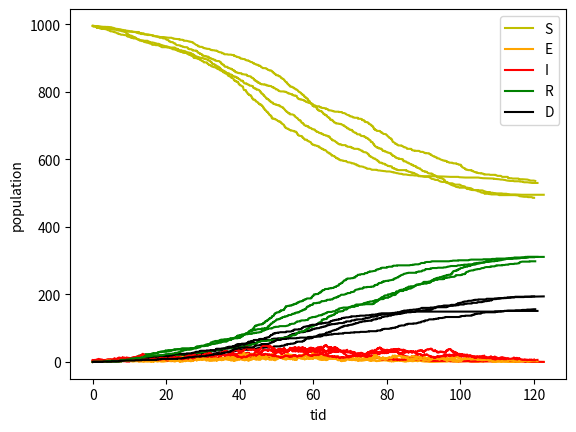

The matplotlib source for this figure:
import numpy as np
import random
import matplotlib.pyplot as plt

beta = 0.3
gamma = 1 / 7
population = 1000
alfa = 0.5 #väldigt liten ger inge möten mellan folk - tar längre tid för alla andra reaktioner att ske, högre värde - tidigare sker reaktioner
# inkubationstid = 1 / alfa
mu = 1/13


tspan = [0, 120]
Y0 = [995, 0, 5, 0, 0] 
N = 4

k = [beta, gamma, population, alfa, mu]

def SSA(prop, stoch, X0, tspan, coeff):
    tvec = np.zeros(1)
    tvec[0] = tspan[0]
    Xarr = np.zeros([1, len(X0)])
    Xarr[0,:] = X0
    t = tvec[0]
    X = X0
    sMat = stoch()
    
    while t < tspan[1]:
        re = prop(X, coeff)
        a0 = sum(re)
        if a0 > 1e-10:
        
            # Bestäm reaktionstid
            r1 = random.random()
            tau = - np.log(r1) / a0
            t += tau
            tvec = np.append(tvec, t)
            
            # Bestäm vilken reaktion
            r2 = random.random()
            cre = np.cumsum(re)
            cre = cre/cre[-1]
            r = 0
            while cre[r] < r2:
                r += 1
            X = X + sMat[r, :]
            Xarr = np.vstack([Xarr, X])
            
        else: # Alla reaktionshastigheter 0
            print('Simuleringen avslutad vid t=', t)
            return tvec, Xarr
            
            
    return tvec, Xarr

def stoch():
    S = np.array([
        [-1, 1, 0, 0, 0],
        [0, -1, 1, 0, 0],
        [0, 0, -1, 1, 0],
        [0, 0, -1, 0, 1]
    ])
    return S

def prop(Y, k):
    beta = k[0]
    gamma = k[1]
    population = k[2]
    alfa = k[3]
    mu = k[4]

    S = Y[0]
    E = Y[1]
    I = Y[2]
    R = Y[3]
    D = Y[4]

    a1 = beta / population * I * S
    a2 = alfa * E
    a3 = gamma * I
    a4 = mu * I


    return np.array([a1, a2, a3, a4])

for i in range(N):
    t, Y = SSA(prop, stoch, Y0, tspan, k)

    if i == 0:
        plt.plot(t, Y[:, 0], 'y', label = "S")
        plt.plot(t, Y[:, 1], color = 'orange', label = "E")
        plt.plot(t, Y[:, 2], 'r', label = "I")
        plt.plot(t, Y[:, 3], 'g', label = "R")
        plt.plot(t, Y[:, 4], color = 'black', label = "D")
    else:
        plt.plot(t, Y[:, 0], 'y')
        plt.plot(t, Y[:, 1], color = 'orange')
        plt.plot(t, Y[:, 2], 'r')
        plt.plot(t, Y[:, 3], 'g')
        plt.plot(t, Y[:, 4], color = 'black')


plt.xlabel("tid")
plt.ylabel("population")
plt.legend()
plt.show()
